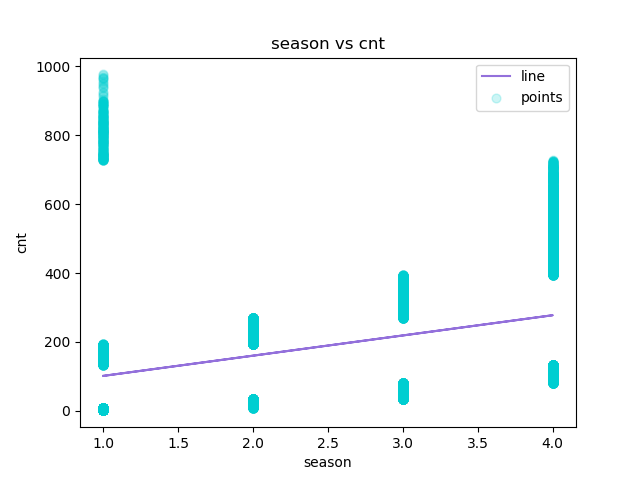

The file beside this chart, header and first rows:
season, cnt, Predicted Y
1, 1, 101.3
1, 1, 101.3
1, 1, 101.3
1, 1, 101.3
1, 1, 101.3
1, 1, 101.3
1, 1, 101.3
1, 1, 101.3
1, 1, 101.3
1, 1, 101.3
1, 1, 101.3
1, 1, 101.3
1, 1, 101.3
1, 1, 101.3
1, 1, 101.3
1, 1, 101.3
1, 1, 101.3
1, 1, 101.3
1, 1, 101.3
1, 1, 101.3
1, 1, 101.3
1, 1, 101.3
1, 1, 101.3
1, 1, 101.3
1, 1, 101.3
1, 1, 101.3
1, 1, 101.3
1, 1, 101.3
1, 1, 101.3
1, 1, 101.3
1, 1, 101.3
1, 1, 101.3
1, 1, 101.3
1, 1, 101.3
1, 1, 101.3
1, 1, 101.3
1, 1, 101.3
1, 1, 101.3
1, 1, 101.3
1, 1, 101.3
1, 1, 101.3
1, 1, 101.3
1, 1, 101.3
1, 1, 101.3
1, 1, 101.3
1, 1, 101.3
1, 1, 101.3
1, 1, 101.3
1, 1, 101.3
1, 1, 101.3
1, 1, 101.3
1, 1, 101.3
1, 1, 101.3
1, 1, 101.3
1, 1, 101.3
1, 1, 101.3
1, 1, 101.3
1, 1, 101.3
1, 1, 101.3
1, 1, 101.3
... 17,319 more rows
